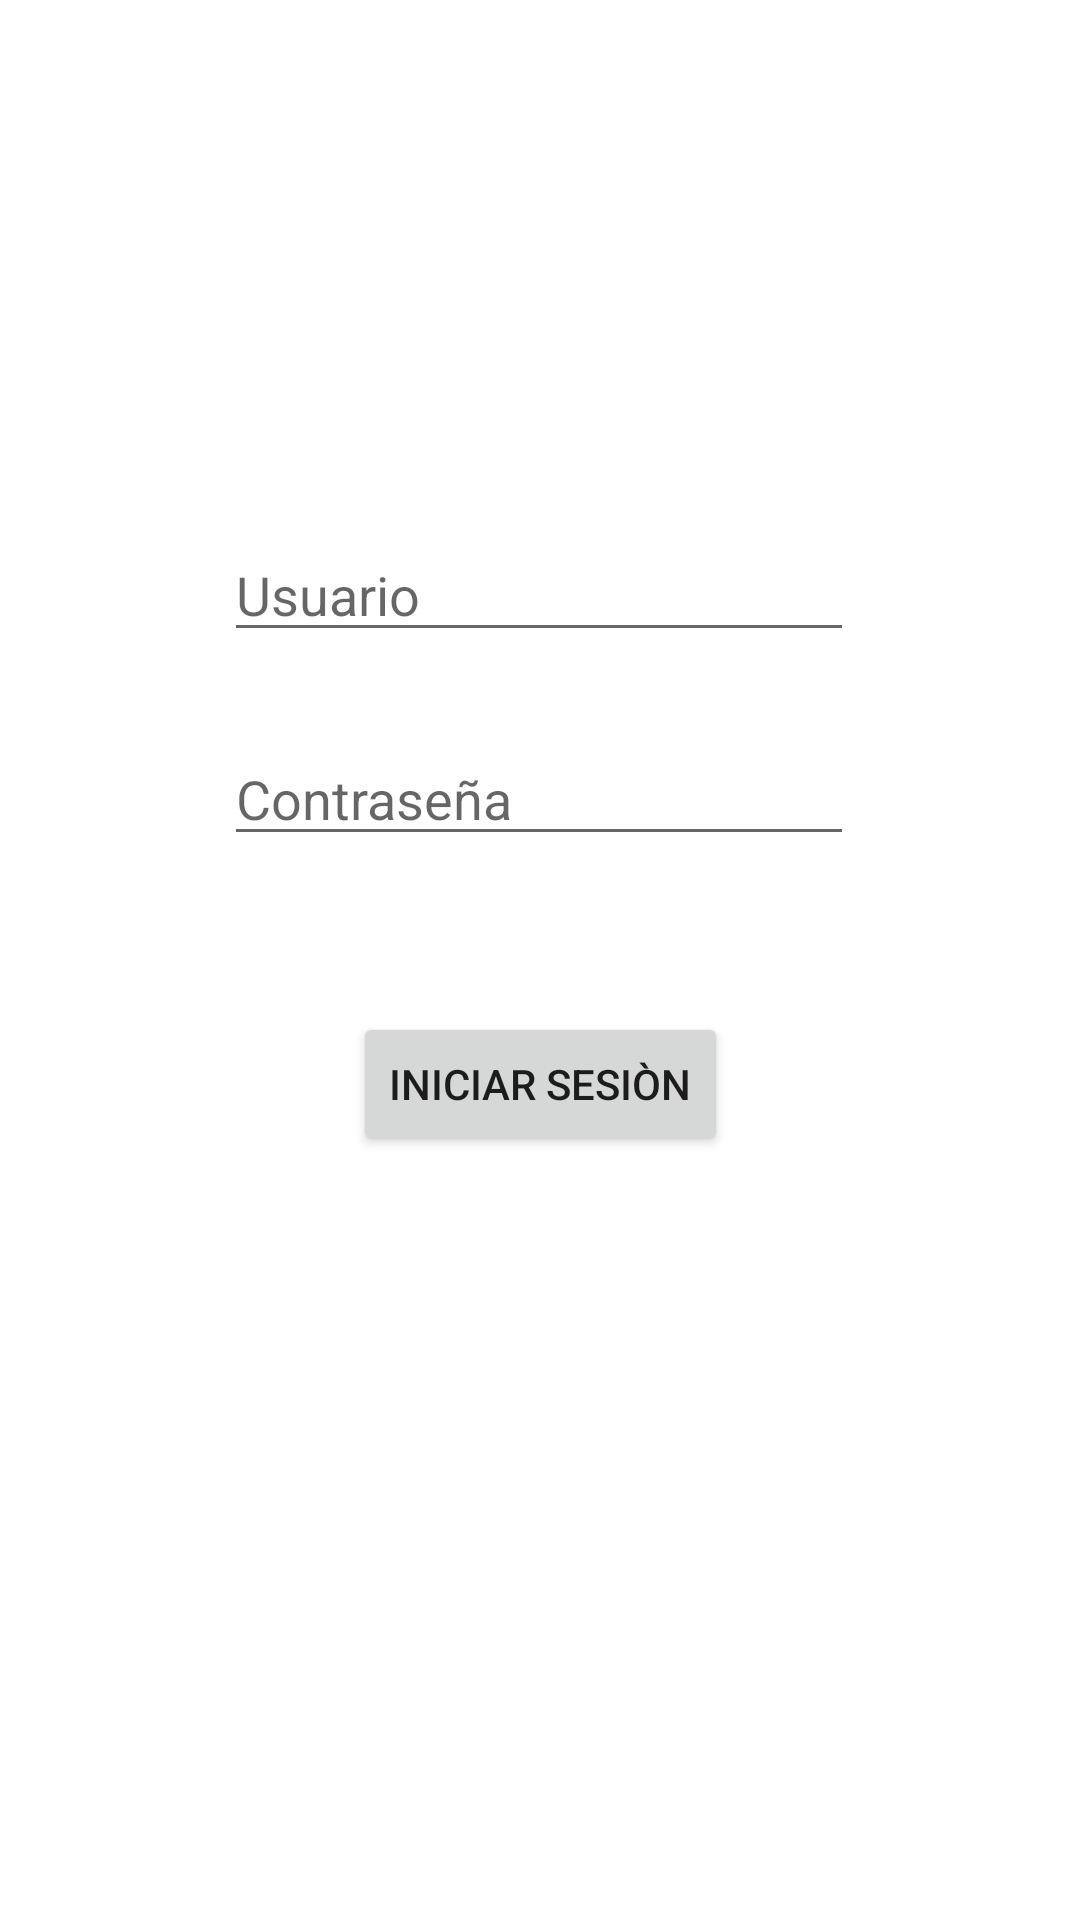

This screen was rendered from an Android layout file. Write that file and the resources it references.
<!-- AndroidManifest.xml: application theme Theme.MovilAutomotriz -->
<!-- res/layout/activity_main.xml -->
<?xml version="1.0" encoding="utf-8"?>
<androidx.constraintlayout.widget.ConstraintLayout xmlns:android="http://schemas.android.com/apk/res/android"
    xmlns:app="http://schemas.android.com/apk/res-auto"
    xmlns:tools="http://schemas.android.com/tools"
    android:layout_width="match_parent"
    android:layout_height="match_parent"
    tools:context=".MainActivity">

    <Button
        android:id="@+id/loginBtn"
        android:layout_width="wrap_content"
        android:layout_height="wrap_content"
        android:layout_marginTop="52dp"
        android:text="Iniciar Sesiòn"
        app:layout_constraintEnd_toEndOf="parent"
        app:layout_constraintStart_toStartOf="parent"
        app:layout_constraintTop_toBottomOf="@+id/password" />

    <EditText
        android:id="@+id/password"
        android:layout_width="wrap_content"
        android:layout_height="wrap_content"
        android:layout_marginTop="244dp"
        android:ems="10"
        android:hint="Contraseña"
        android:inputType="textPassword"
        app:layout_constraintEnd_toEndOf="parent"
        app:layout_constraintHorizontal_bias="0.497"
        app:layout_constraintStart_toStartOf="parent"
        app:layout_constraintTop_toTopOf="parent" />

    <EditText
        android:id="@+id/usuario"
        android:layout_width="wrap_content"
        android:layout_height="wrap_content"
        android:layout_marginTop="176dp"
        android:ems="10"
        android:hint="Usuario"
        app:layout_constraintEnd_toEndOf="parent"
        app:layout_constraintHorizontal_bias="0.497"
        app:layout_constraintStart_toStartOf="parent"
        app:layout_constraintTop_toTopOf="parent" />

</androidx.constraintlayout.widget.ConstraintLayout>
<!-- resources referenced by this layout -->
<resources>
  <style name="Theme.MovilAutomotriz" parent="Theme.MaterialComponents.DayNight.DarkActionBar">
          
          <item name="colorPrimary">@color/purple_500</item>
          <item name="colorPrimaryVariant">@color/purple_700</item>
          <item name="colorOnPrimary">@color/white</item>
          
          <item name="colorSecondary">@color/teal_200</item>
          <item name="colorSecondaryVariant">@color/teal_700</item>
          <item name="colorOnSecondary">@color/black</item>
          
          <item name="android:statusBarColor" tools:targetApi="l">?attr/colorPrimaryVariant</item>
          
      </style>
  <!-- not gathered from this repository: default colours our renderer supplied (Android Studio template values) -->
  <color name="purple_500">#FF6200EE</color>
  <color name="purple_700">#FF3700B3</color>
  <color name="teal_200">#FF03DAC5</color>
  <color name="teal_700">#FF018786</color>
  <color name="black">#FF000000</color>
  <color name="white">#FFFFFFFF</color>
</resources>
